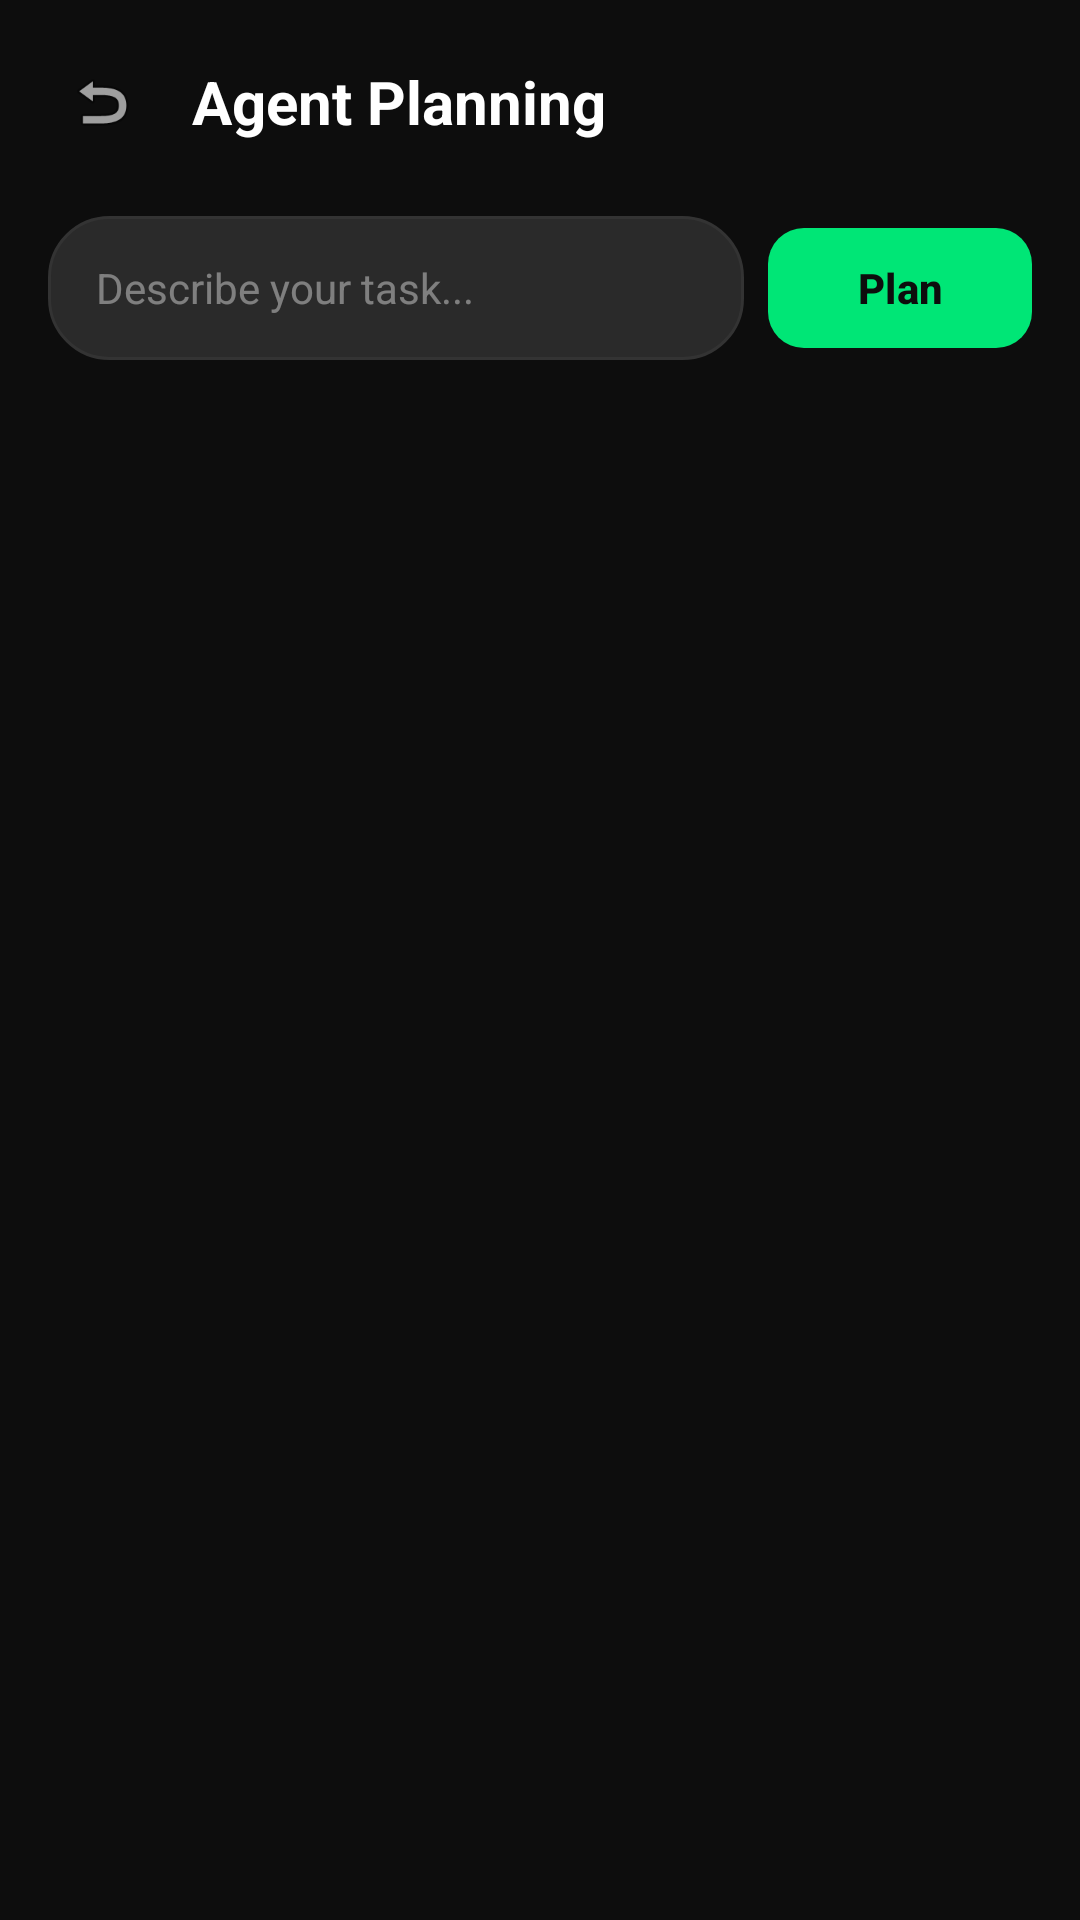

Layout XML and referenced resources for this Android screen:
<!-- AndroidManifest.xml: activity theme Theme.OpenSparX -->
<!-- res/layout/activity_plan_execution.xml -->
<?xml version="1.0" encoding="utf-8"?>
<LinearLayout xmlns:android="http://schemas.android.com/apk/res/android"
    xmlns:app="http://schemas.android.com/apk/res-auto"
    android:layout_width="match_parent"
    android:layout_height="match_parent"
    android:orientation="vertical"
    android:background="#0D0D0D"
    android:fitsSystemWindows="true">

    
    <LinearLayout
        android:layout_width="match_parent"
        android:layout_height="wrap_content"
        android:orientation="horizontal"
        android:gravity="center_vertical"
        android:paddingHorizontal="16dp"
        android:paddingTop="16dp"
        android:paddingBottom="8dp">

        <ImageView
            android:id="@+id/btn_back"
            android:layout_width="36dp"
            android:layout_height="36dp"
            android:src="@android:drawable/ic_menu_revert"
            android:contentDescription="Back"
            android:padding="6dp" />

        <TextView
            android:layout_width="0dp"
            android:layout_height="wrap_content"
            android:layout_weight="1"
            android:text="Agent Planning"
            android:textColor="#FFFFFF"
            android:textSize="20sp"
            android:textStyle="bold"
            android:layout_marginStart="12dp" />
    </LinearLayout>

    
    <LinearLayout
        android:layout_width="match_parent"
        android:layout_height="wrap_content"
        android:orientation="horizontal"
        android:paddingHorizontal="16dp"
        android:paddingVertical="12dp"
        android:gravity="center_vertical">

        <EditText
            android:id="@+id/edit_request"
            android:layout_width="0dp"
            android:layout_height="48dp"
            android:layout_weight="1"
            android:background="@drawable/input_field_bg"
            android:hint="Describe your task..."
            android:textColorHint="#66FFFFFF"
            android:textColor="#FFFFFF"
            android:textSize="14sp"
            android:paddingHorizontal="16dp"
            android:singleLine="true"
            android:imeOptions="actionDone"
            android:inputType="text" />

        <com.google.android.material.button.MaterialButton
            android:id="@+id/btn_plan"
            android:layout_width="wrap_content"
            android:layout_height="48dp"
            android:layout_marginStart="8dp"
            android:text="Plan"
            android:textAllCaps="false"
            app:backgroundTint="#00E676"
            android:textColor="#0D0D0D"
            android:textStyle="bold"
            app:cornerRadius="12dp" />
    </LinearLayout>

    
    <LinearLayout
        android:id="@+id/planning_indicator"
        android:layout_width="match_parent"
        android:layout_height="wrap_content"
        android:orientation="horizontal"
        android:gravity="center"
        android:paddingVertical="24dp"
        android:visibility="gone">

        <com.google.android.material.progressindicator.CircularProgressIndicator
            android:layout_width="24dp"
            android:layout_height="24dp"
            android:indeterminate="true"
            app:indicatorColor="#00E676"
            app:trackColor="#1A1A1A"
            app:indicatorSize="24dp"
            app:trackThickness="3dp" />

        <TextView
            android:layout_width="wrap_content"
            android:layout_height="wrap_content"
            android:text="Planning..."
            android:textColor="#00E676"
            android:textSize="16sp"
            android:textStyle="bold"
            android:layout_marginStart="12dp" />
    </LinearLayout>

    
    <androidx.recyclerview.widget.RecyclerView
        android:id="@+id/recycler_plan_steps"
        android:layout_width="match_parent"
        android:layout_height="0dp"
        android:layout_weight="1"
        android:paddingHorizontal="16dp"
        android:paddingTop="8dp"
        android:clipToPadding="false" />

    
    <LinearLayout
        android:id="@+id/verification_badge"
        android:layout_width="match_parent"
        android:layout_height="wrap_content"
        android:orientation="vertical"
        android:gravity="center"
        android:paddingVertical="20dp"
        android:paddingHorizontal="16dp"
        android:visibility="gone">

        <TextView
            android:id="@+id/text_verification"
            android:layout_width="wrap_content"
            android:layout_height="wrap_content"
            android:textColor="#00E676"
            android:textSize="16sp"
            android:textStyle="bold"
            android:gravity="center" />

        <TextView
            android:id="@+id/text_formal_spec"
            android:layout_width="wrap_content"
            android:layout_height="wrap_content"
            android:textColor="#66FFFFFF"
            android:textSize="12sp"
            android:layout_marginTop="4dp"
            android:fontFamily="monospace" />
    </LinearLayout>

</LinearLayout>
<!-- resources referenced by this layout -->
<resources>
  <!-- drawable input_field_bg (drawable) -->
  <?xml version="1.0" encoding="utf-8"?>
  <shape xmlns:android="http://schemas.android.com/apk/res/android"
      android:shape="rectangle">
      <solid android:color="#2A2A2A" />
      <corners android:radius="20dp" />
      <stroke android:width="1dp" android:color="#333333" />
  </shape>
  <style name="Theme.OpenSparX" parent="Theme.Material3.Dark.NoActionBar">
          <item name="colorPrimary">#00E676</item>
          <item name="colorOnPrimary">#000000</item>
          <item name="colorPrimaryDark">#0D0D0D</item>
          <item name="colorAccent">#00E676</item>
          <item name="colorSurface">#0D0D0D</item>
          <item name="colorOnSurface">#FFFFFF</item>
          <item name="android:windowBackground">#0D0D0D</item>
          <item name="android:statusBarColor">#0D0D0D</item>
          <item name="android:navigationBarColor">#0D0D0D</item>
          <item name="android:textColorPrimary">#FFFFFF</item>
          <item name="android:textColorSecondary">#888888</item>
      </style>
</resources>
